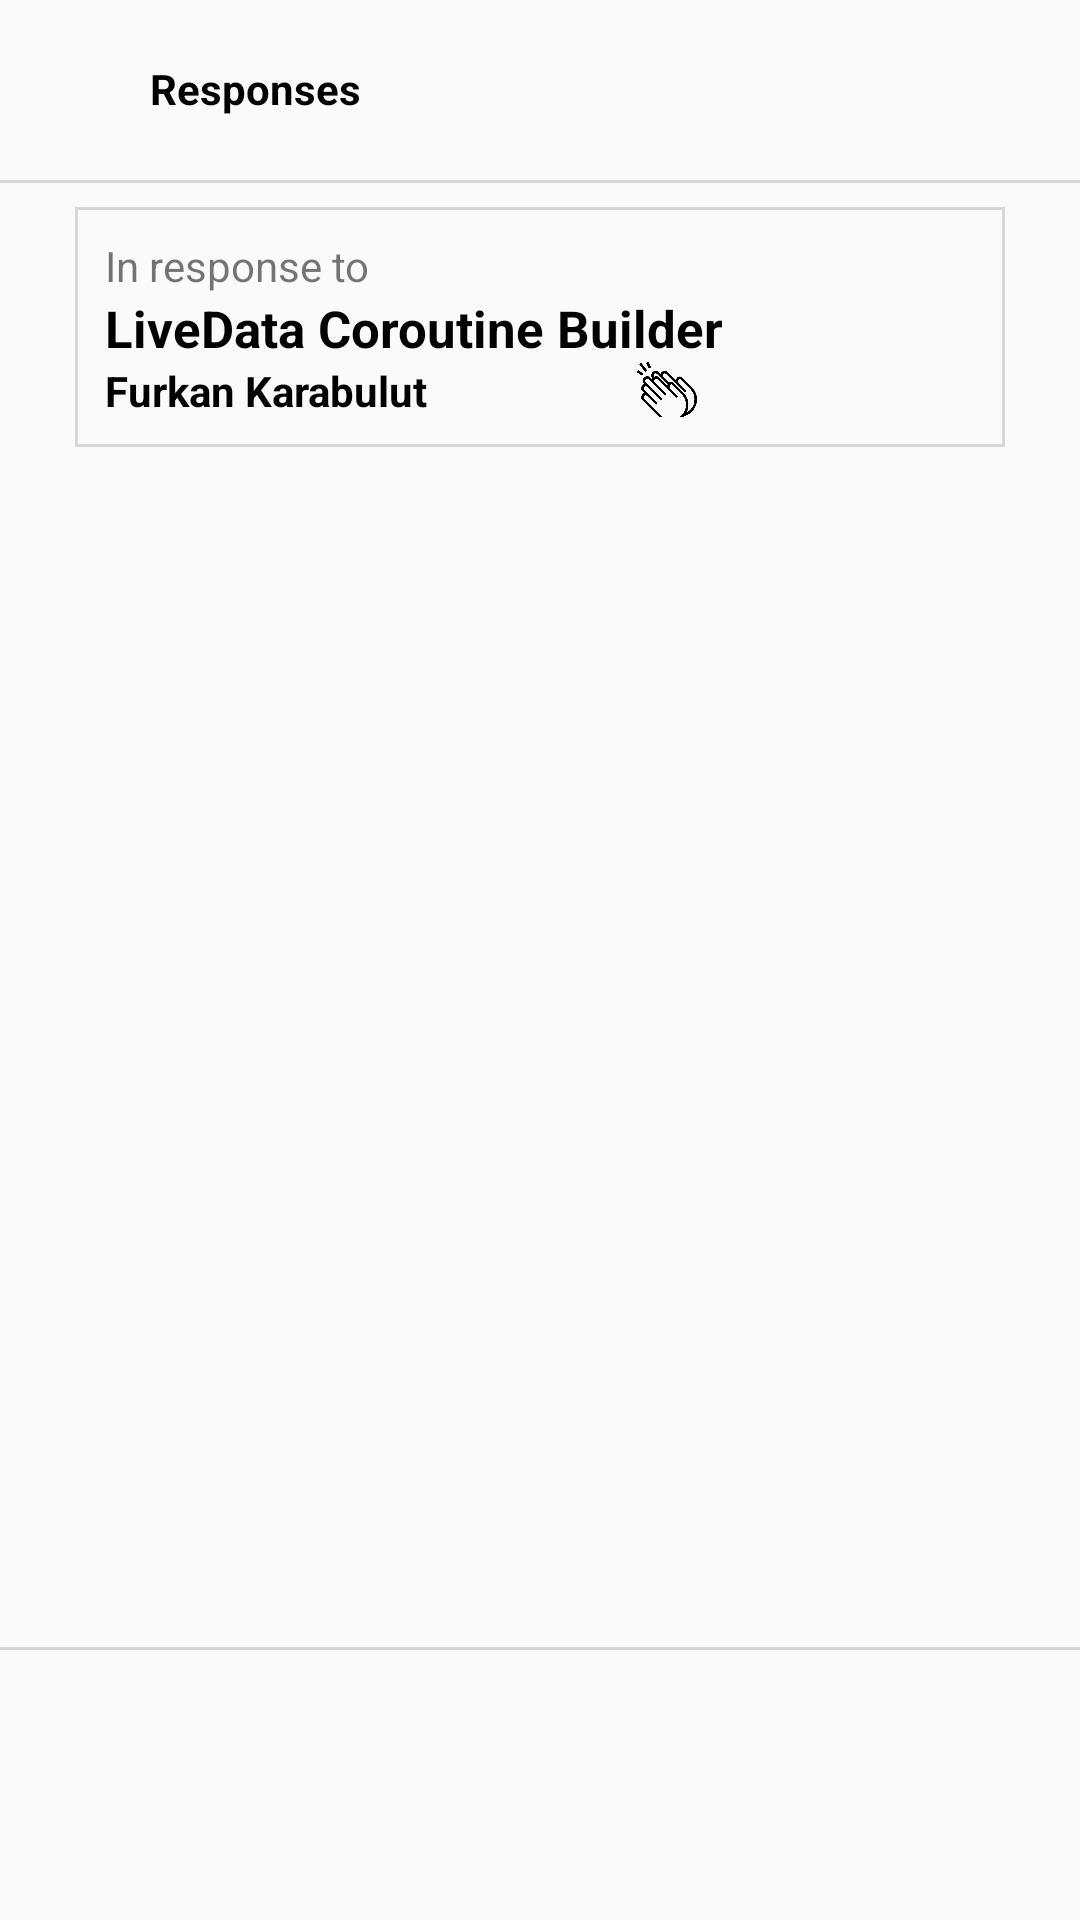

Android layout source for this screen:
<!-- AndroidManifest.xml: application theme Theme.ItenProje -->
<!-- res/layout/activity_comments.xml -->
<?xml version="1.0" encoding="utf-8"?>
<androidx.constraintlayout.widget.ConstraintLayout xmlns:android="http://schemas.android.com/apk/res/android"
    xmlns:app="http://schemas.android.com/apk/res-auto"
    xmlns:tools="http://schemas.android.com/tools"
    android:layout_width="match_parent"
    android:layout_height="match_parent"
    tools:context=".CreateCommentActivity">

    <View
        android:id="@+id/line1"
        android:layout_width="match_parent"
        android:layout_height="1dp"
        android:layout_marginTop="@dimen/dp_60"
        android:background="@color/underline"
        app:layout_constraintStart_toStartOf="parent"
        app:layout_constraintTop_toTopOf="parent" />

    <View
        android:id="@+id/comment_line"
        android:layout_width="match_parent"
        android:layout_height="1dp"
        android:layout_marginBottom="@dimen/dp_90"
        android:background="@color/underline"
        app:layout_constraintBottom_toBottomOf="parent"
        app:layout_constraintStart_toStartOf="parent" />

    <androidx.constraintlayout.widget.ConstraintLayout
        android:id="@+id/first_layout"
        android:layout_width="match_parent"
        android:layout_height="match_parent"
        android:layout_marginStart="@dimen/dp_25"
        android:layout_marginEnd="@dimen/dp_25"
        app:layout_constraintStart_toStartOf="parent"
        app:layout_constraintTop_toTopOf="parent">

        <ImageView
            android:id="@+id/off_button"
            android:layout_width="wrap_content"
            android:layout_height="wrap_content"
            android:layout_marginTop="@dimen/dp_20"
            android:background="@drawable/clear"
            app:layout_constraintStart_toStartOf="parent"
            app:layout_constraintTop_toTopOf="parent" />

        <TextView
            android:id="@+id/title"
            android:layout_width="wrap_content"
            android:layout_height="wrap_content"
            android:layout_marginStart="@dimen/dp_25"
            android:text="@string/responses"
            android:textColor="@color/black"
            android:textSize="@dimen/sp_14"
            android:textStyle="bold"
            app:layout_constraintStart_toEndOf="@id/off_button"
            app:layout_constraintTop_toTopOf="@id/off_button" />

        <androidx.constraintlayout.widget.ConstraintLayout
            android:id="@+id/article_information_container"
            android:layout_width="match_parent"
            android:layout_height="@dimen/dp_80"
            android:layout_marginTop="@dimen/dp_30"
            android:background="@drawable/layout_backround"
            android:padding="@dimen/dp_10"
            app:layout_constraintStart_toStartOf="parent"
            app:layout_constraintTop_toBottomOf="@id/title">

            <TextView
                android:id="@+id/respon1"
                android:layout_width="wrap_content"
                android:layout_height="wrap_content"
                android:text="@string/respon"
                app:layout_constraintStart_toStartOf="parent"
                app:layout_constraintTop_toTopOf="parent" />

            <TextView
                android:id="@+id/live_title"
                android:layout_width="wrap_content"
                android:layout_height="wrap_content"
                android:text="@string/data"
                android:textColor="@color/black"
                android:textSize="@dimen/sp_17"
                android:textStyle="bold"
                app:layout_constraintStart_toStartOf="parent"
                app:layout_constraintTop_toBottomOf="@id/respon1" />

            <TextView
                android:id="@+id/user_area"
                android:layout_width="wrap_content"
                android:layout_height="wrap_content"
                android:text="@string/username"
                android:textColor="@color/black"
                android:textStyle="bold"
                app:layout_constraintStart_toStartOf="parent"
                app:layout_constraintTop_toBottomOf="@id/live_title" />

            <ImageView
                android:id="@+id/claps_photo"
                android:layout_width="@dimen/dp_20"
                android:layout_height="@dimen/dp_20"
                android:layout_marginStart="@dimen/dp_70"
                android:background="@drawable/hands"
                app:layout_constraintStart_toEndOf="@id/user_area"
                app:layout_constraintTop_toTopOf="@id/user_area" />

            <TextView
                android:id="@+id/claps_number"
                android:layout_width="wrap_content"
                android:layout_height="wrap_content"
                android:layout_marginStart="@dimen/dp_7"
                android:text=""
                android:textColor="@color/black"
                app:layout_constraintStart_toEndOf="@id/claps_photo"
                app:layout_constraintTop_toTopOf="@id/claps_photo" />

            <ImageView
                android:id="@+id/comt_photo"
                android:layout_width="@dimen/dp_20"
                android:layout_height="@dimen/dp_20"
                android:layout_marginStart="@dimen/dp_14"
                android:background="@drawable/chat"
                app:layout_constraintStart_toEndOf="@id/claps_number"
                app:layout_constraintTop_toTopOf="@id/user_area" />

            <TextView
                android:id="@+id/comt_number"
                android:layout_width="wrap_content"
                android:layout_height="wrap_content"
                android:layout_marginStart="@dimen/dp_7"
                android:text=""
                android:textColor="@color/black"
                app:layout_constraintStart_toEndOf="@id/comt_photo"
                app:layout_constraintTop_toTopOf="@id/claps_photo" />

        </androidx.constraintlayout.widget.ConstraintLayout>

        <TextView
            android:id="@+id/comment"
            android:layout_width="match_parent"
            android:layout_height="wrap_content"
            android:layout_marginTop="@dimen/dp_40"
            android:text="@string/currently"
            android:textColor="@color/black"
            android:textSize="@dimen/sp_13"
            android:visibility="gone"
            app:layout_constraintEnd_toEndOf="parent"
            app:layout_constraintStart_toStartOf="parent"
            app:layout_constraintTop_toBottomOf="@id/article_information_container" />

        <EditText
            android:id="@+id/enter_comment"
            android:layout_width="wrap_content"
            android:layout_height="wrap_content"
            android:layout_marginBottom="@dimen/dp_30"
            android:background="@null"
            android:hint="@string/idea"
            android:inputType="text"
            android:visibility="gone"
            app:layout_constraintBottom_toBottomOf="parent"
            app:layout_constraintStart_toStartOf="parent" />

        <Button
            android:id="@+id/send"
            android:layout_width="@dimen/dp_50"
            android:layout_height="@dimen/dp_30"
            android:layout_marginBottom="@dimen/dp_25"
            android:background="@drawable/follow_button_backround"
            android:text="@string/send"
            android:textAllCaps="false"
            android:textColor="@color/white"
            android:visibility="gone"
            app:layout_constraintBottom_toBottomOf="parent"
            app:layout_constraintEnd_toEndOf="parent" />

    </androidx.constraintlayout.widget.ConstraintLayout>


</androidx.constraintlayout.widget.ConstraintLayout>
<!-- resources referenced by this layout -->
<resources>
  <color name="black">#FF000000</color>
  <color name="underline">#D8D6D6</color>
  <color name="white">#FFFFFFFF</color>
  <dimen name="dp_10">10dp</dimen>
  <dimen name="dp_14">14dp</dimen>
  <dimen name="dp_20">20dp</dimen>
  <dimen name="dp_25">25dp</dimen>
  <dimen name="dp_30">30dp</dimen>
  <dimen name="dp_40">40dp</dimen>
  <dimen name="dp_50">50dp</dimen>
  <dimen name="dp_60">60dp</dimen>
  <dimen name="dp_7">7dp</dimen>
  <dimen name="dp_70">70dp</dimen>
  <dimen name="dp_80">80dp</dimen>
  <dimen name="dp_90">90dp</dimen>
  <dimen name="sp_13">13sp</dimen>
  <dimen name="sp_14">14sp</dimen>
  <dimen name="sp_17">17sp</dimen>
  <!-- drawable follow_button_backround (drawable) -->
  <?xml version="1.0" encoding="utf-8"?>
  <shape xmlns:android="http://schemas.android.com/apk/res/android">
  <solid android:color="@color/green"></solid>
      <corners android:radius="@dimen/dp_15"></corners>
  </shape>
  <!-- drawable hands: png bitmap (drawable, 17508 bytes) -->
  <!-- drawable layout_backround (drawable) -->
  <?xml version="1.0" encoding="utf-8"?>
  <shape xmlns:android="http://schemas.android.com/apk/res/android">
      <stroke android:color="@color/underline" android:width="@dimen/dp_1"/>
  
  </shape>
  <string name="currently">There are currently no responses for this story.Be the first to respond</string>
  <string name="data">LiveData Coroutine Builder</string>
  <string name="idea">What are your thoughts?</string>
  <string name="respon">In response to</string>
  <string name="responses">Responses</string>
  <string name="send">Send</string>
  <string name="username">Furkan Karabulut</string>
  <style name="Theme.ItenProje" parent="Theme.AppCompat.DayNight.DarkActionBar">
          
          <item name="colorPrimary">@color/purple_500</item>
          <item name="colorPrimaryVariant">@color/purple_700</item>
          <item name="colorOnPrimary">@color/purple_200</item>
          
          <item name="colorSecondary">@color/teal_200</item>
          <item name="colorSecondaryVariant">@color/teal_700</item>
          <item name="colorOnSecondary">@color/black</item>
          
          <item name="android:statusBarColor" tools:targetApi="l">?attr/colorPrimaryVariant</item>
          
      </style>
  <color name="green">#43A047</color>
  <dimen name="dp_15">15dp</dimen>
  <dimen name="dp_1">1dp</dimen>
  <color name="purple_500">#FF6200EE</color>
  <color name="purple_700">#FF3700B3</color>
  <color name="purple_200">#FFBB86FC</color>
  <color name="teal_200">#FF03DAC5</color>
  <color name="teal_700">#FF018786</color>
</resources>
